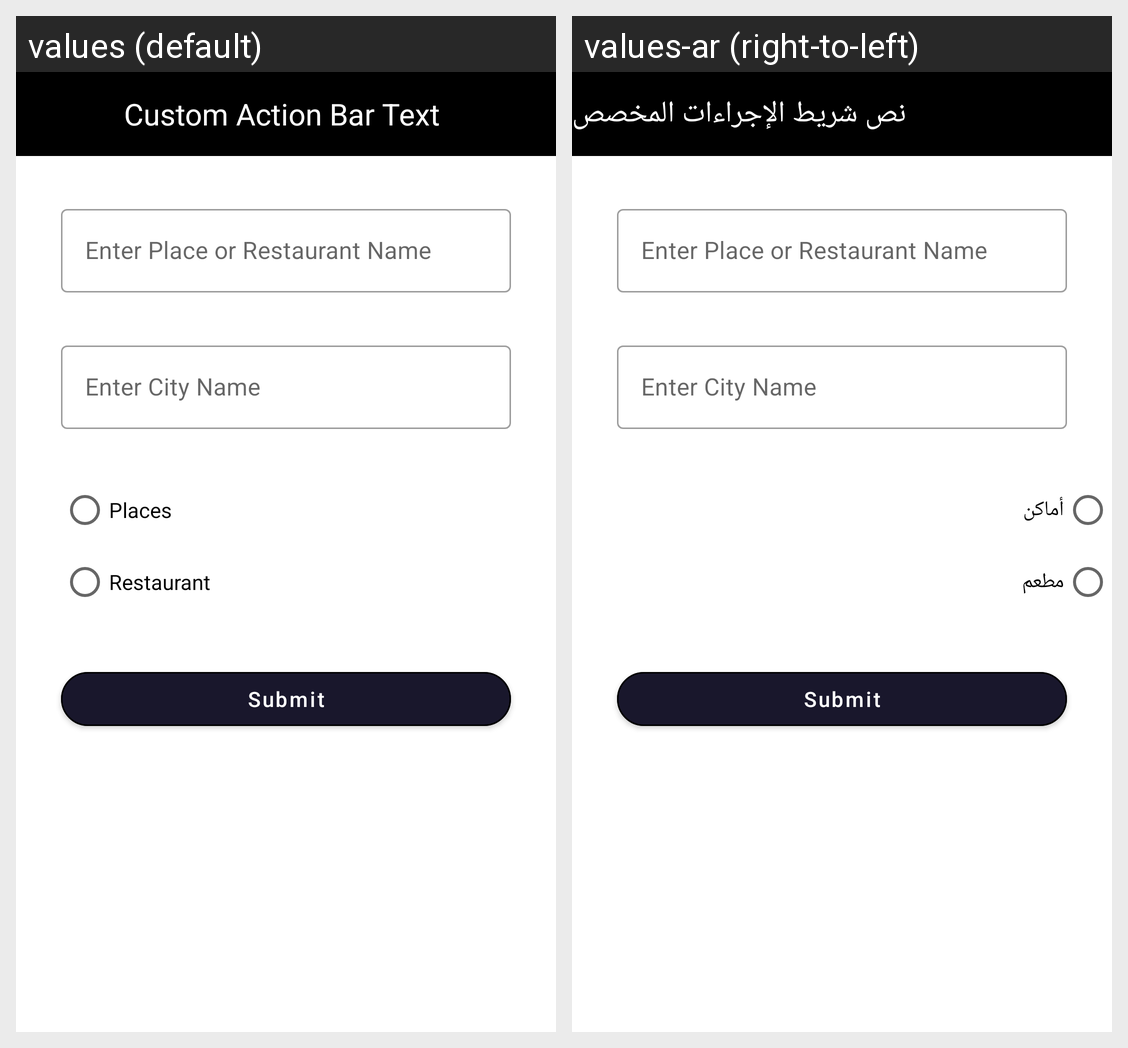

This grid shows one Android layout under two languages. Give, for every string resource on the screen, its name, the default text and each shown locale's text.
Android screen res/layout/activity_suggested_places.xml rendered under 2 locales, left to right: values (default), values-ar (right-to-left). Device: Nexus 5 (rendered at 1080×1920; each locale shown at half size, 540×960, under a caption strip naming it); theme Theme.Talaa.
Strings drawn on this screen, with the default value and each locale's value (text and hints the layout hard-codes, and strings that could not be matched under every locale, appear in the picture but are not listed):

enter_place_or_restaurant_name
  values: Enter Place or Restaurant Name
  values-ar: Enter Place or Restaurant Name  [not translated; the default value is used]

enter_city_name
  values: Enter City Name
  values-ar: Enter City Name  [not translated; the default value is used]

places
  values: Places
  values-ar: أماكن

restaurant
  values: Restaurant
  values-ar: مطعم

submit
  values: Submit
  values-ar: Submit  [not translated; the default value is used]

custom_action_bar_text
  values: Custom Action Bar Text
  values-ar: نص شريط الإجراءات المخصص
